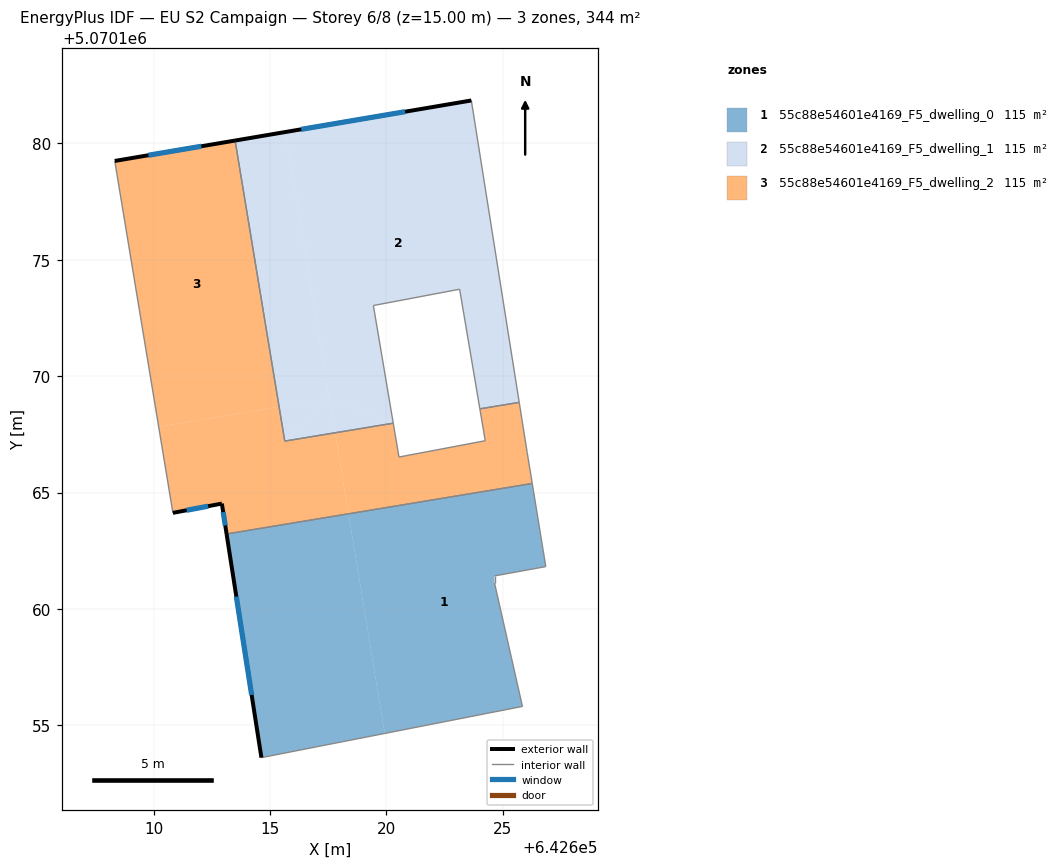
=== STOREY PLAN SPEC (per zone: floor XY polygon, exterior-wall plan segments, windows/doors) ===
zone 1: 55c88e54601e4169_F5_dwelling_0  (114.8 m²)
  floor: (642625.84, 5070155.82) (642624.64, 5070161.12) (642624.64, 5070161.42) (642626.84, 5070161.82) (642626.26, 5070165.39) (642618.37, 5070164.09) (642619.93, 5070154.66)
  floor: (642619.93, 5070154.66) (642618.37, 5070164.09) (642613.14, 5070163.22) (642614.63, 5070153.62)
  exterior wall: (642614.63, 5070153.62) – (642613.14, 5070163.22)  [9.7 m]
    window: (642614.21, 5070156.31) – (642613.55, 5070160.53)  [5.6 m²]
  interior walls: 6
zone 2: 55c88e54601e4169_F5_dwelling_1  (114.7 m²)
  floor: (642625.70, 5070168.88) (642623.65, 5070181.83) (642615.66, 5070180.48) (642617.55, 5070169.04) (642620.28, 5070167.98) (642620.29, 5070167.99) (642619.44, 5070173.03) (642623.14, 5070173.73) (642624.01, 5070168.60)
  floor: (642617.55, 5070169.04) (642615.66, 5070180.48) (642613.50, 5070180.11) (642615.39, 5070168.68)
  floor: (642617.55, 5070169.04) (642615.39, 5070168.68) (642615.63, 5070167.21)
  floor: (642620.28, 5070167.98) (642617.55, 5070169.04) (642617.79, 5070167.57)
  floor: (642617.80, 5070167.57) (642617.55, 5070169.04) (642615.63, 5070167.21)
  exterior wall: (642613.50, 5070180.11) – (642623.65, 5070181.83)  [10.3 m]
    window: (642616.34, 5070180.60) – (642620.80, 5070181.35)  [6.0 m²]
  interior walls: 7
zone 3: 55c88e54601e4169_F5_dwelling_2  (114.8 m²)
  floor: (642626.26, 5070165.39) (642626.04, 5070166.72) (642625.70, 5070168.87) (642624.01, 5070168.59) (642624.24, 5070167.22) (642620.54, 5070166.53) (642620.29, 5070167.98) (642617.80, 5070167.57) (642618.37, 5070164.09)
  floor: (642618.37, 5070164.09) (642617.80, 5070167.57) (642615.63, 5070167.21) (642615.39, 5070168.68) (642610.22, 5070167.83) (642610.83, 5070164.13) (642612.93, 5070164.53) (642613.14, 5070163.22)
  floor: (642615.39, 5070168.68) (642613.50, 5070180.11) (642608.33, 5070179.24) (642610.22, 5070167.83)
  exterior wall: (642608.33, 5070179.24) – (642613.50, 5070180.11)  [5.2 m]
    window: (642609.78, 5070179.48) – (642612.05, 5070179.87)  [3.0 m²]
  exterior wall: (642613.14, 5070163.22) – (642612.93, 5070164.53)  [1.3 m]
    window: (642613.08, 5070163.59) – (642612.99, 5070164.16)  [0.8 m²]
  exterior wall: (642612.93, 5070164.53) – (642610.83, 5070164.13)  [2.1 m]
    window: (642612.34, 5070164.41) – (642611.42, 5070164.24)  [1.2 m²]
  interior walls: 10

=== DERIVED (storey summary) ===
Building: EU S2 Campaign
Storey: 6 of 8  (floor level z = 15.00 m)
Storey gross floor area: 344.3 m²
Zones on this storey: 3
  - 55c88e54601e4169_F5_dwelling_0: floor 114.8 m²; exterior wall 9.7 m (29.2 m²); 1 window(s) 5.6 m²; WWR 19.3%
  - 55c88e54601e4169_F5_dwelling_1: floor 114.7 m²; exterior wall 10.3 m (30.9 m²); 1 window(s) 6.0 m²; WWR 19.3%
  - 55c88e54601e4169_F5_dwelling_2: floor 114.8 m²; exterior wall 8.7 m (26.1 m²); 3 window(s) 5.0 m²; WWR 19.3%
Zone adjacency (shared interzone walls):
  - 55c88e54601e4169_F5_dwelling_0 ↔ 55c88e54601e4169_F5_dwelling_2
  - 55c88e54601e4169_F5_dwelling_1 ↔ 55c88e54601e4169_F5_dwelling_2